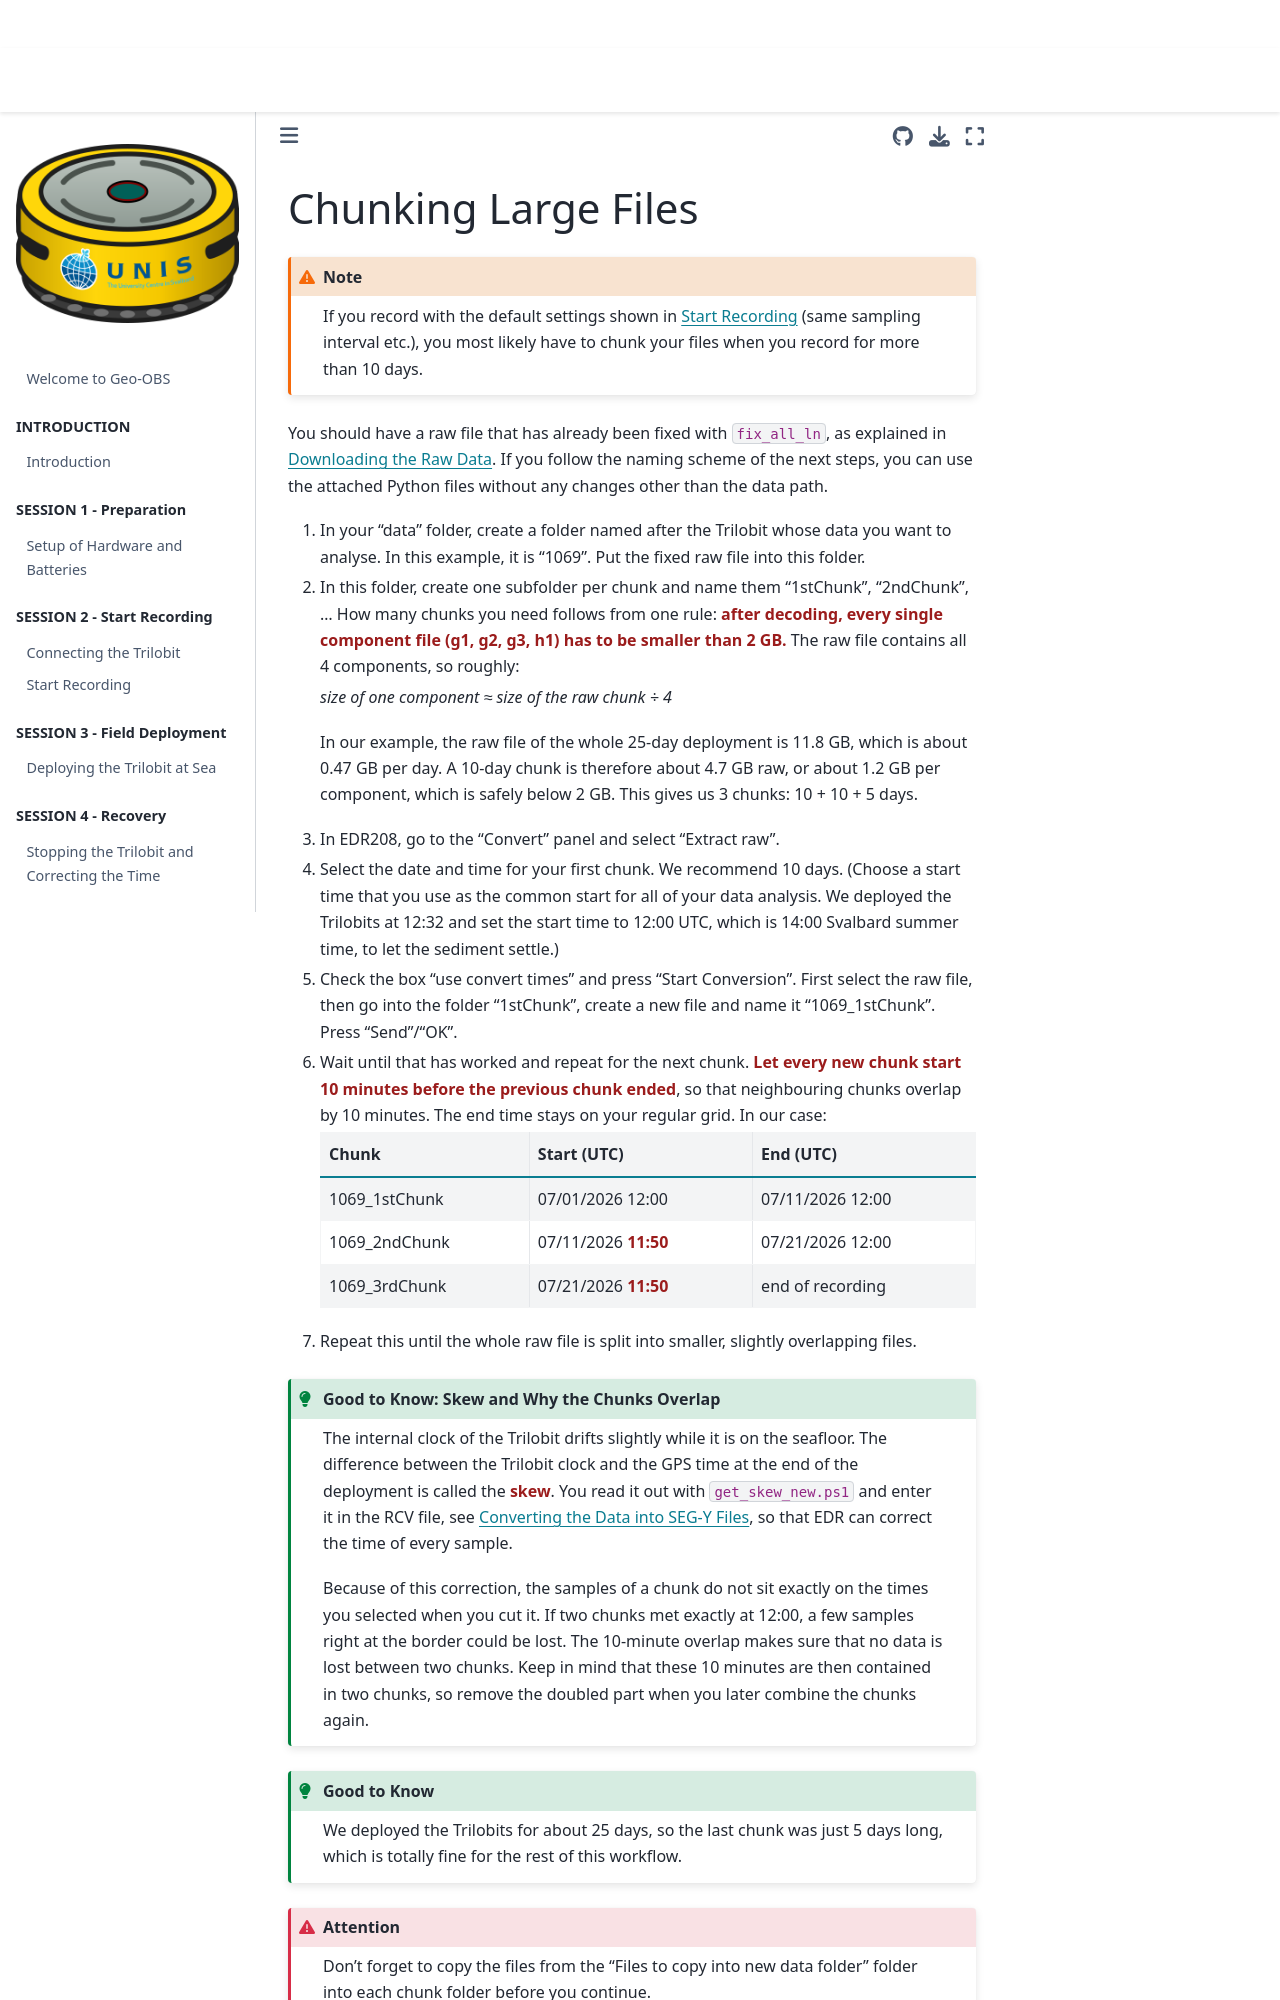

repository: JoshiReh/Geo-OBS · page: content/chapters/06_chunking.html · generator: jekyll

(06_chunking)=
# Chunking Large Files

```{admonition} Note
:class: warning
If you record with the default settings shown in {ref}`04_start_recording` (same sampling interval etc.), you most likely have to chunk your files when you record for more than 10 days.
```

You should have a raw file that has already been fixed with `fix_all_ln`, as explained in {ref}`06_data`. If you follow the naming scheme of the next steps, you can use the attached Python files without any changes other than the data path.

1.  In your “data” folder, create a folder named after the Trilobit whose data you want to analyse. In this example, it is “1069”. Put the fixed raw file into this folder.

2.  In this folder, create one subfolder per chunk and name them “1stChunk”, “2ndChunk”, … How many chunks you need follows from one rule: **after decoding, every single component file (g1, g2, g3, h1) has to be smaller than 2 GB.** The raw file contains all 4 components, so roughly:

    *size of one component ≈ size of the raw chunk ÷ 4*

    In our example, the raw file of the whole 25-day deployment is 11.8 GB, which is about 0.47 GB per day. A 10-day chunk is therefore about 4.7 GB raw, or about 1.2 GB per component, which is safely below 2 GB. This gives us 3 chunks: 10 + 10 + 5 days.

3.  In EDR208, go to the “Convert” panel and select “Extract raw”.

4.  Select the date and time for your first chunk. We recommend 10 days. (Choose a start time that you use as the common start for all of your data analysis. We deployed the Trilobits at 12:32 and set the start time to 12:00 UTC, which is 14:00 Svalbard summer time, to let the sediment settle.)

5.  Check the box “use convert times” and press “Start Conversion”. First select the raw file, then go into the folder “1stChunk”, create a new file and name it “1069_1stChunk”. Press “Send”/“OK”.

6.  Wait until that has worked and repeat for the next chunk. **Let every new chunk start 10 minutes before the previous chunk ended**, so that neighbouring chunks overlap by 10 minutes. The end time stays on your regular grid. In our case:

    | Chunk | Start (UTC) | End (UTC) |
    |---|---|---|
    | 1069_1stChunk | 07/01/2026 12:00 | 07/11/2026 12:00 |
    | 1069_2ndChunk | 07/11/2026 **11:50** | 07/21/2026 12:00 |
    | 1069_3rdChunk | 07/21/2026 **11:50** | end of recording |

7.  Repeat this until the whole raw file is split into smaller, slightly overlapping files.

```{admonition} Good to Know: Skew and Why the Chunks Overlap
:class: tip
The internal clock of the Trilobit drifts slightly while it is on the seafloor. The difference between the Trilobit clock and the GPS time at the end of the deployment is called the **skew**. You read it out with `get_skew_new.ps1` and enter it in the RCV file, see {ref}`06_segy`, so that EDR can correct the time of every sample.

Because of this correction, the samples of a chunk do not sit exactly on the times you selected when you cut it. If two chunks met exactly at 12:00, a few samples right at the border could be lost. The 10-minute overlap makes sure that no data is lost between two chunks. Keep in mind that these 10 minutes are then contained in two chunks, so remove the doubled part when you later combine the chunks again.
```
